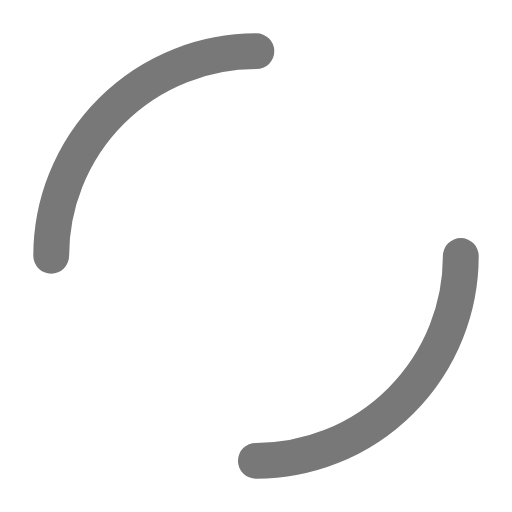
t = 0.00 s
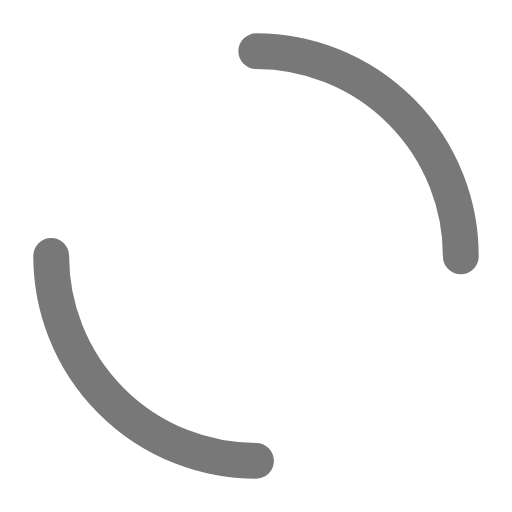
t = 0.25 s
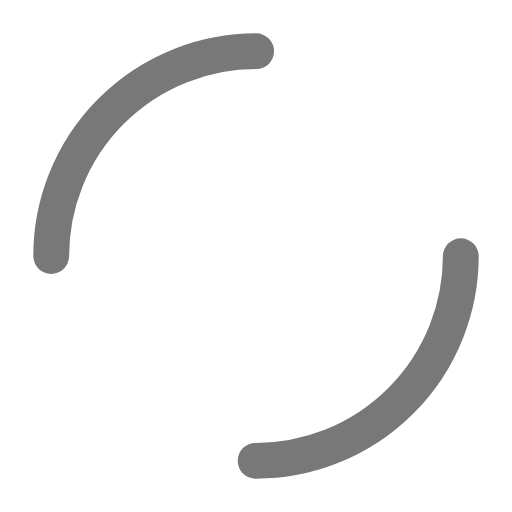
t = 0.50 s
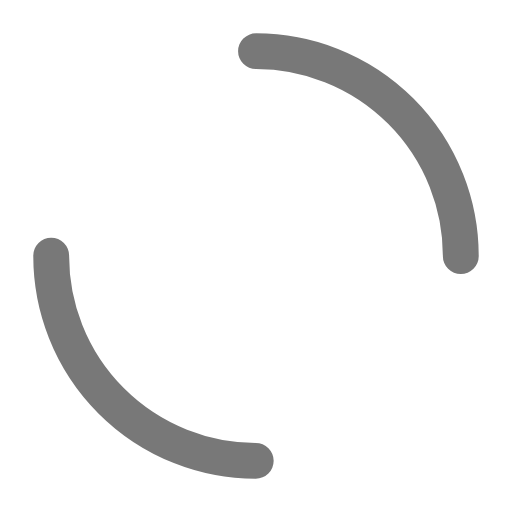
t = 0.75 s

The animated SVG that drew these frames (rendered in a browser with its animation timeline set to each time). Animation: 1 SMIL element (animateTransform=1); one cycle of 1.00 s, repeats indefinitely.

<svg width="28"  height="28"  xmlns="http://www.w3.org/2000/svg" viewBox="0 0 100 100" preserveAspectRatio="xMidYMid" class="lds-dual-ring" style="background: none;">
  <circle cx="50" cy="50" fill="none" stroke-linecap="round" r="40" stroke-width="7" stroke="rgb(120,120,120)" stroke-dasharray="62.83185307179586 62.83185307179586" transform="rotate(288 50 50)">
    <animateTransform attributeName="transform" type="rotate" calcMode="linear" values="0 50 50;360 50 50" keyTimes="0;1" dur="1s" begin="0s" repeatCount="indefinite"></animateTransform>
  </circle>
</svg>